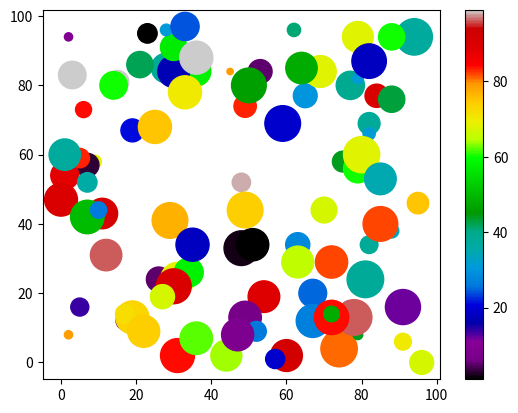

The matplotlib source for this figure:
import matplotlib.pyplot as p
import numpy as np
x=np.random.randint(100,size=(100))
y=np.random.randint(100,size=(100))
color=np.random.randint(100,size=(100))
size=7*np.random.randint(100,size=(100))
p.scatter(x,y,s=size,c=color,cmap='nipy_spectral')
p.colorbar()
p.show()
